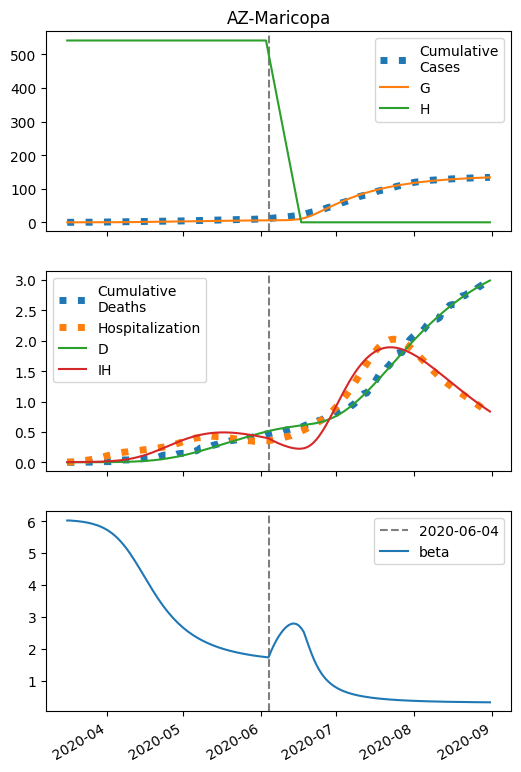

Values plotted in this chart, from the file beside it:
series, 2020-03-16, 2020-03-17, 2020-03-18, 2020-03-19, 2020-03-20, 2020-03-21, 2020-03-22, 2020-03-23, 2020-03-24, 2020-03-25, 2020-03-26, 2020-03-27, 2020-03-28, 2020-03-29, 2020-03-30, 2020-03-31, 2020-04-01, 2020-04-02, 2020-04-03, 2020-04-04, 2020-04-05, 2020-04-06, 2020-04-07
S, 224271, 224269, 224266, 224263, 224260, 224256, 224251, 224245, 224239, 224231, 224222, 224212, 224200, 224186, 224170, 224151, 224129, 224103, 224074, 224041, 224004, 223961, 223913
I, 7.0, 8.243, 9.705, 11.42, 13.44, 15.81, 18.58, 21.83, 25.64, 30.08, 35.27, 41.31, 48.33, 56.47, 65.88, 76.72, 89.17, 103.4, 119.6, 137.9, 158.6, 181.7, 207.3
IH, 4.0, 4.017, 4.083, 4.204, 4.385, 4.634, 4.962, 5.38, 5.9, 6.538, 7.312, 8.243, 9.354, 10.67, 12.23, 14.06, 16.21, 18.71, 21.62, 24.98, 28.86, 33.31, 38.39
IN, 0.5833, 1.137, 1.767, 2.488, 3.315, 4.269, 5.373, 6.652, 8.139, 9.868, 11.88, 14.23, 16.96, 20.13, 23.83, 28.13, 33.12, 38.89, 45.56, 53.25, 62.08, 72.19, 83.71
D, 0.01, 0.1139, 0.2183, 0.3243, 0.4335, 0.5474, 0.6678, 0.7967, 0.9365, 1.09, 1.26, 1.45, 1.664, 1.907, 2.184, 2.502, 2.867, 3.288, 3.774, 4.336, 4.985, 5.735, 6.6
R, 0.0, 0.1878, 0.4041, 0.6545, 0.9457, 1.286, 1.683, 2.149, 2.695, 3.336, 4.089, 4.974, 6.012, 7.232, 8.663, 10.34, 12.31, 14.61, 17.29, 20.43, 24.09, 28.34, 33.27
G, 7.0, 9.106, 11.58, 14.5, 17.92, 21.95, 26.67, 32.22, 38.71, 46.32, 55.22, 65.61, 77.72, 91.82, 108.2, 127.2, 149.1, 174.3, 203.3, 236.4, 274, 316.7, 364.7
H, 541296, 541296, 541296, 541296, 541296, 541296, 541296, 541296, 541296, 541296, 541296, 541296, 541296, 541296, 541296, 541296, 541296, 541296, 541296, 541296, 541296, 541296, 541296
beta, 6.018, 6.018, 6.013, 6.006, 5.999, 5.99, 5.979, 5.967, 5.952, 5.935, 5.916, 5.893, 5.867, 5.836, 5.801, 5.761, 5.715, 5.663, 5.605, 5.539, 5.465, 5.384, 5.295
